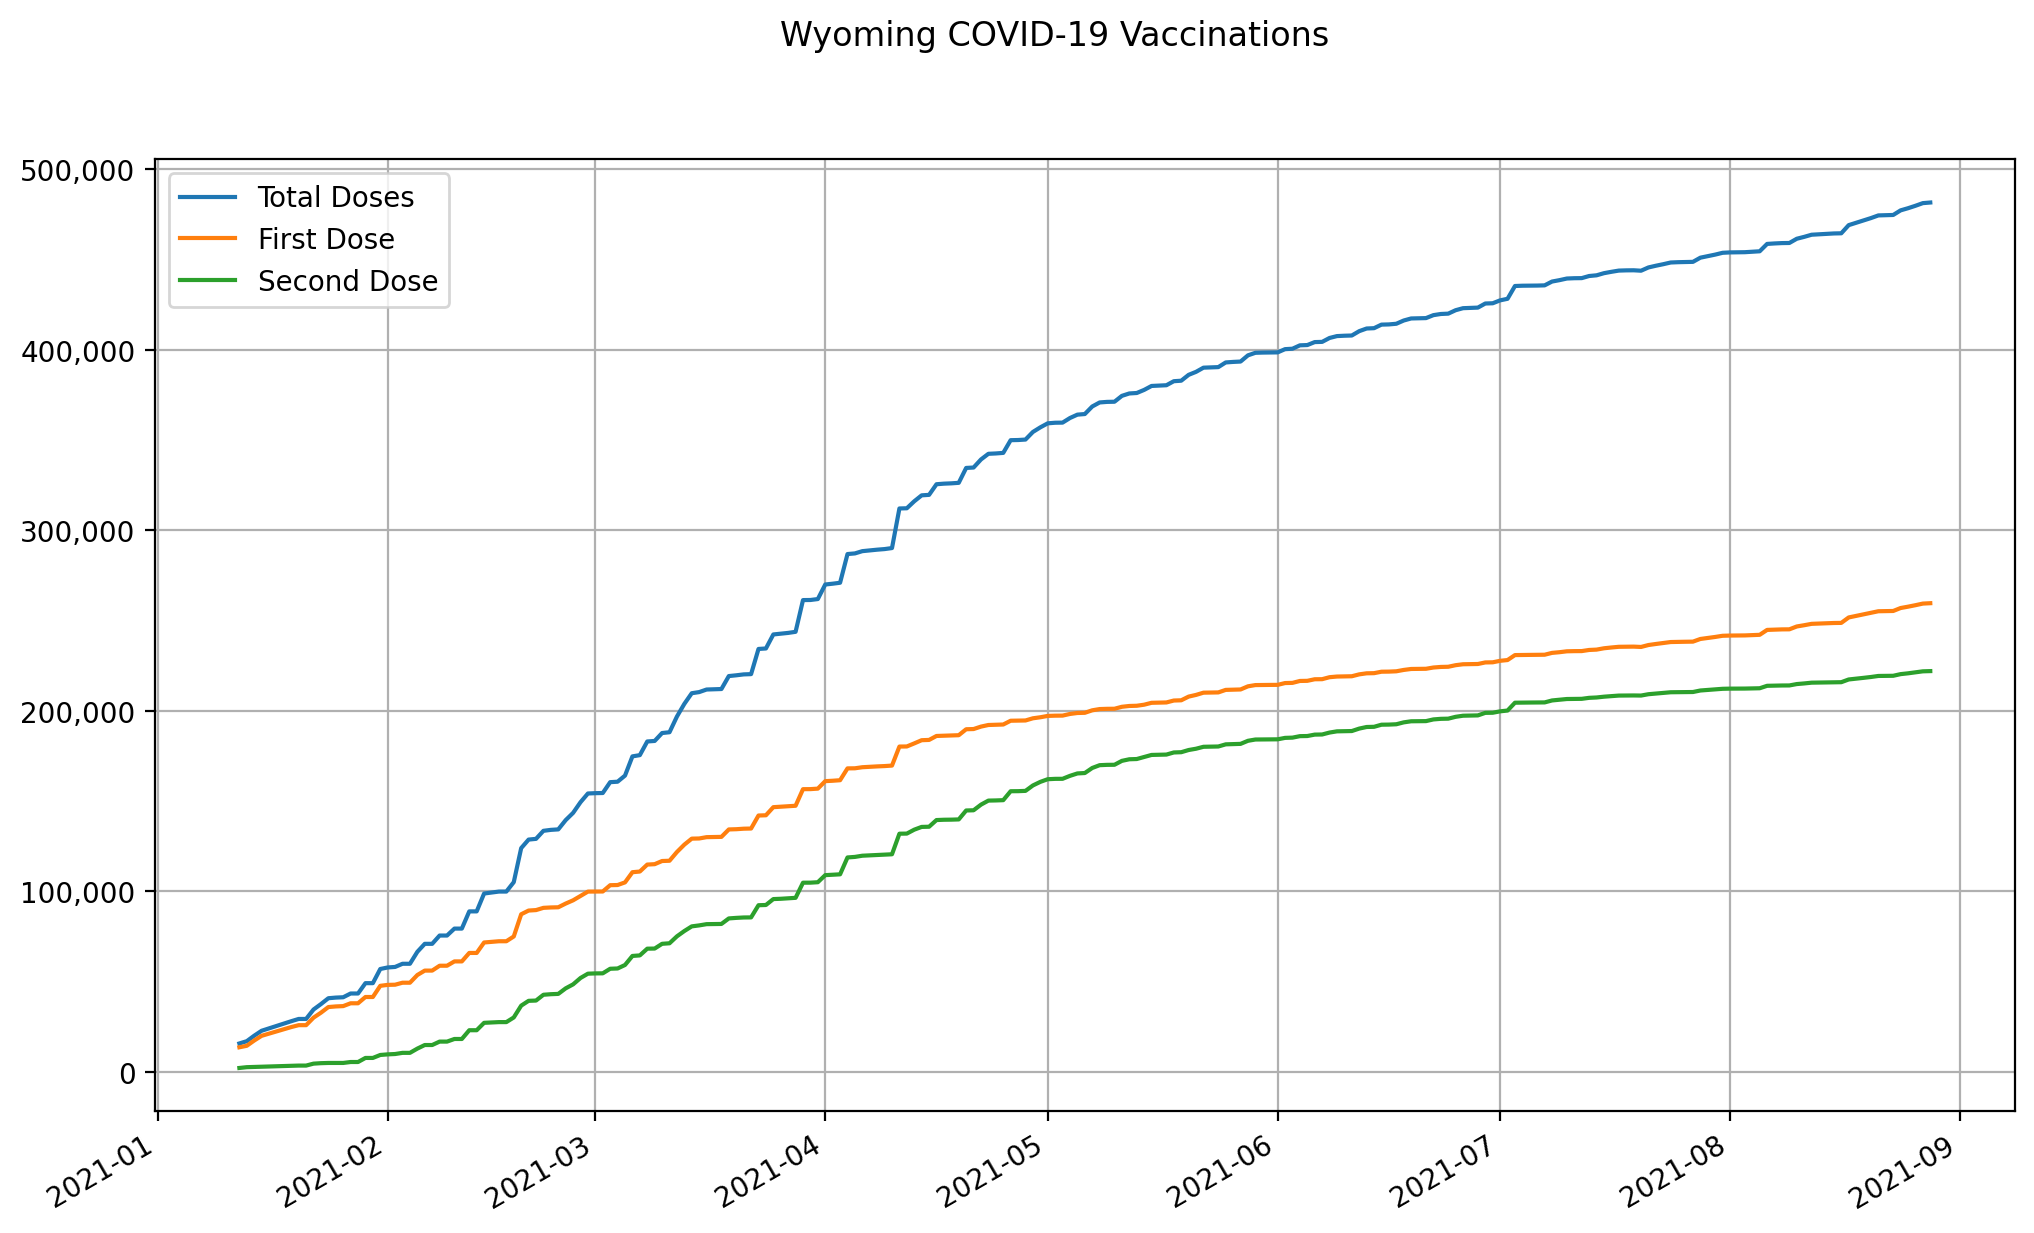

The data file committed next to this chart (first rows):
date, state, total doses, first dose, second dose
2021-01-12, Wyoming, 15693, 13577, 2116
2021-01-13, Wyoming, 16965, 14406, 2559
2021-01-14, Wyoming, 19991, 17310, 2681
2021-01-15, Wyoming, 22734, 19931, 2803
2021-01-16, Wyoming, 24057, 21145, 2912
2021-01-17, Wyoming, 25381, 22359, 3022
2021-01-18, Wyoming, 26705, 23573, 3132
2021-01-19, Wyoming, 28030, 24788, 3242
2021-01-20, Wyoming, 29282, 25841, 3441
2021-01-21, Wyoming, 29282, 25841, 3441
2021-01-22, Wyoming, 34508, 29993, 4515
2021-01-23, Wyoming, 37519, 32746, 4773
2021-01-24, Wyoming, 40763, 35868, 4895
2021-01-25, Wyoming, 41115, 36215, 4900
2021-01-26, Wyoming, 41298, 36398, 4900
2021-01-27, Wyoming, 43382, 37963, 5419
2021-01-28, Wyoming, 43382, 37963, 5419
2021-01-29, Wyoming, 49115, 41441, 7674
2021-01-30, Wyoming, 49115, 41441, 7674
2021-01-31, Wyoming, 56960, 47639, 9321
2021-02-01, Wyoming, 57806, 48155, 9651
2021-02-02, Wyoming, 58103, 48255, 9848
2021-02-03, Wyoming, 59856, 49361, 10495
2021-02-04, Wyoming, 59856, 49361, 10495
2021-02-05, Wyoming, 66482, 53630, 12852
2021-02-06, Wyoming, 70911, 56076, 14835
2021-02-07, Wyoming, 70911, 56076, 14835
2021-02-08, Wyoming, 75504, 58775, 16729
2021-02-09, Wyoming, 75504, 58775, 16729
2021-02-10, Wyoming, 79350, 61170, 18180
2021-02-11, Wyoming, 79350, 61170, 18180
2021-02-12, Wyoming, 88889, 65857, 23032
2021-02-13, Wyoming, 88889, 65857, 23032
2021-02-14, Wyoming, 98785, 71653, 27132
2021-02-15, Wyoming, 99327, 71996, 27331
2021-02-16, Wyoming, 99870, 72339, 27531
2021-02-17, Wyoming, 99870, 72339, 27531
2021-02-18, Wyoming, 105093, 74983, 30110
2021-02-19, Wyoming, 123940, 87289, 36651
2021-02-20, Wyoming, 128669, 89346, 39323
2021-02-21, Wyoming, 129079, 89605, 39474
2021-02-22, Wyoming, 133532, 90847, 42685
2021-02-23, Wyoming, 134059, 91063, 42996
2021-02-24, Wyoming, 134326, 91162, 43164
2021-02-25, Wyoming, 139460, 93220, 46240
2021-02-26, Wyoming, 143473, 95024, 48449
2021-02-27, Wyoming, 149390, 97414, 51976
2021-02-28, Wyoming, 154217, 99849, 54368
2021-03-01, Wyoming, 154398, 99880, 54518
2021-03-02, Wyoming, 154478, 99916, 54562
2021-03-03, Wyoming, 160491, 103398, 57093
2021-03-04, Wyoming, 160746, 103497, 57249
2021-03-05, Wyoming, 164140, 104955, 59185
2021-03-06, Wyoming, 174786, 110594, 64192
2021-03-07, Wyoming, 175470, 110971, 64499
2021-03-08, Wyoming, 183043, 114824, 68219
2021-03-09, Wyoming, 183335, 115046, 68289
2021-03-10, Wyoming, 187718, 116799, 70919
2021-03-11, Wyoming, 188163, 116948, 71215
2021-03-12, Wyoming, 196849, 121792, 75057
... 169 more rows
